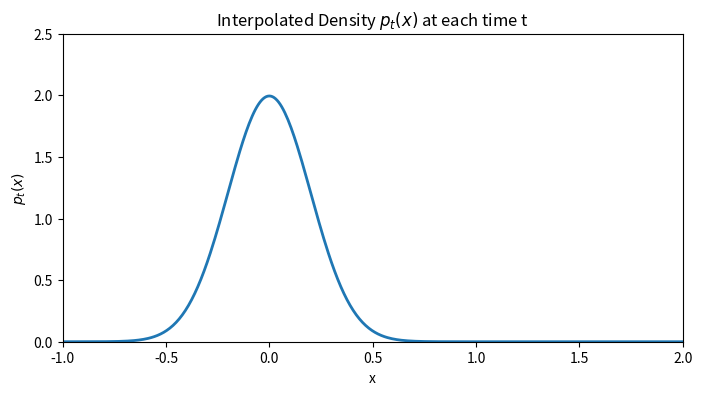

Here is the Python script that generated this plot: (Note: this script raises an exception after producing the figure.)
import numpy as np
import matplotlib.pyplot as plt
from matplotlib.animation import FuncAnimation

# Define the Gaussian and uniform components
def gaussian(x, mean=0.0, std=0.2):
    return (1 / (std * np.sqrt(2 * np.pi))) * np.exp(-0.5 * ((x - mean) / std) ** 2)

def uniform(x, a=0.0, b=1.0):
    return np.where((x >= a) & (x <= b), 1 / (b - a), 0.0)

# Interpolated density p_t(x)
def p_t(x, t):
    g = gaussian(x)
    u = uniform(x)
    return (1 - t) * g + t * u

# Prepare the plot
x = np.linspace(-1, 2, 400)
times = np.linspace(0, 1, 20)
fig, ax = plt.subplots(figsize=(8, 4))
lines, = ax.plot([], [], lw=2)
ax.set_xlim(-1, 2)
ax.set_ylim(0, 2.5)
ax.set_title("Interpolated Density $p_t(x)$ from Gaussian to Uniform")
ax.set_xlabel("x")
ax.set_ylabel("$p_t(x)$")

# Animation function
def animate(i):
    t = times[i]
    y = p_t(x, t)
    lines.set_data(x, y)
    ax.set_title(f"Interpolated Density $p_t(x)$ at each time t")
    return lines,

# Create animation
ani = FuncAnimation(fig, animate, frames=len(times), interval=300, blit=True)
plt.show()

# Save the animation as a GIF
# output_path = "/home/<user>/Documents/InternshipProduction/FlowMatching/interpolated_density.gif"
# ani.save(output_path, writer='imagemagick', fps=10)

# Extract 6 frames at regular intervals
num_frames = 6
selected_times = np.linspace(0, 1, num_frames)
output_frames_dir = "/home/<user>/Documents/InternshipProduction/FlowMatching/frames"

# Create directory if it doesn't exist
os.makedirs(output_frames_dir, exist_ok=True)

# Save the selected frames
for idx, t in enumerate(selected_times):
    plt.figure(figsize=(8, 4))
    y = p_t(x, t)
    plt.plot(x, y, lw=2)
    plt.xlim(-1, 2)
    plt.ylim(0, 2.5)
    plt.title(f"Interpolated Density $p_t(x)$ at t={t:.2f}")
    plt.xlabel("x")
    plt.ylabel("$p_t(x)$")
    frame_path = os.path.join(output_frames_dir, f"frame_{idx + 1}.png")
    plt.savefig(frame_path)
    plt.close()